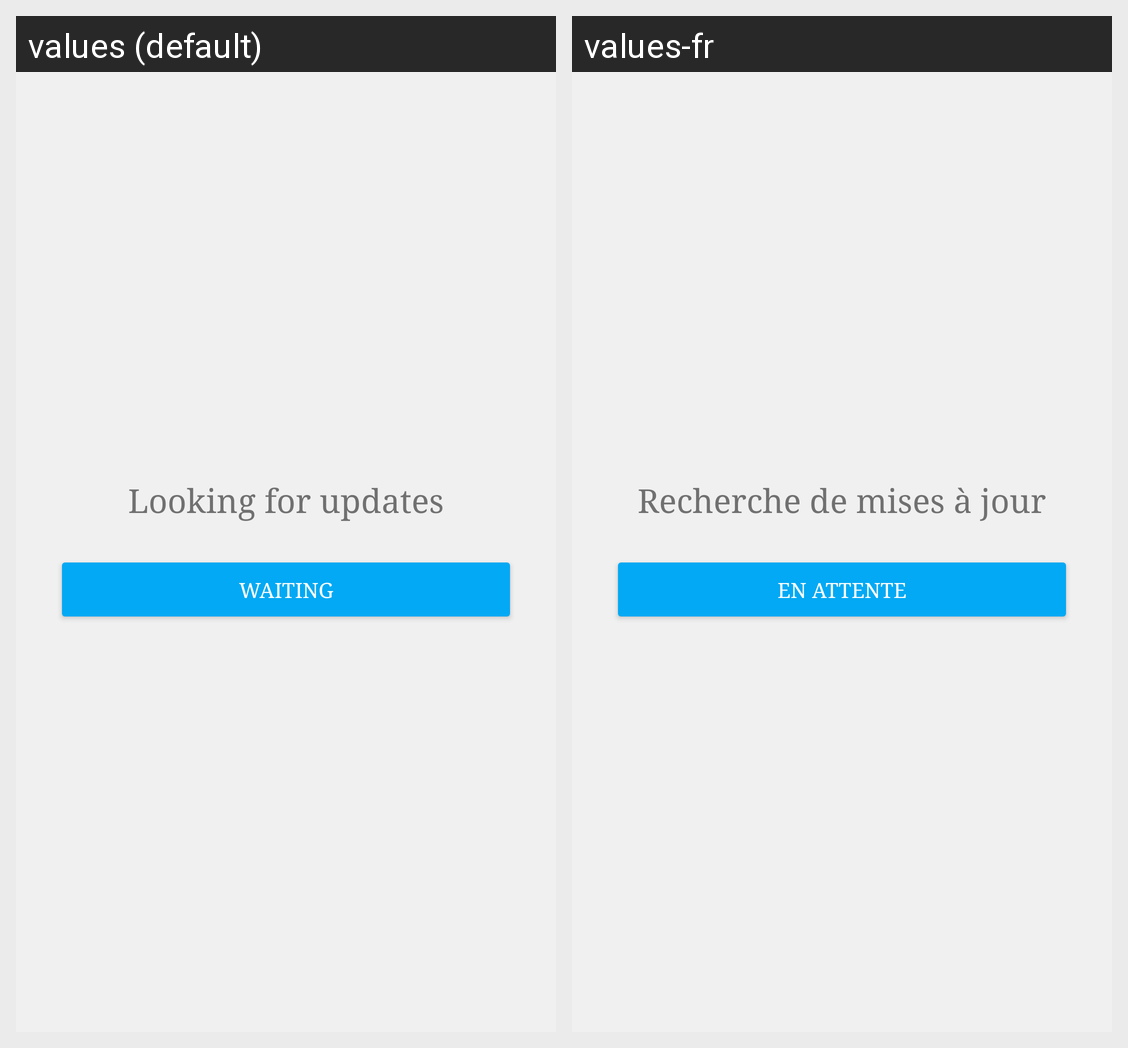

The same Android screen rendered under two of its app's locales, left to right. List the strings drawn on it with the default value and each locale's translation.
Android screen res/layout/fragment_update.xml rendered under 2 locales, left to right: values (default), values-fr. Device: Nexus 5 (rendered at 1080×1920; each locale shown at half size, 540×960, under a caption strip naming it); theme MyMaterialTheme.Base.
Strings drawn on this screen, with the default value and each locale's value (text and hints the layout hard-codes, and strings that could not be matched under every locale, appear in the picture but are not listed):

searching_update
  values: Looking for updates
  values-fr: Recherche de mises à jour

waiting
  values: Waiting
  values-fr: En attente
